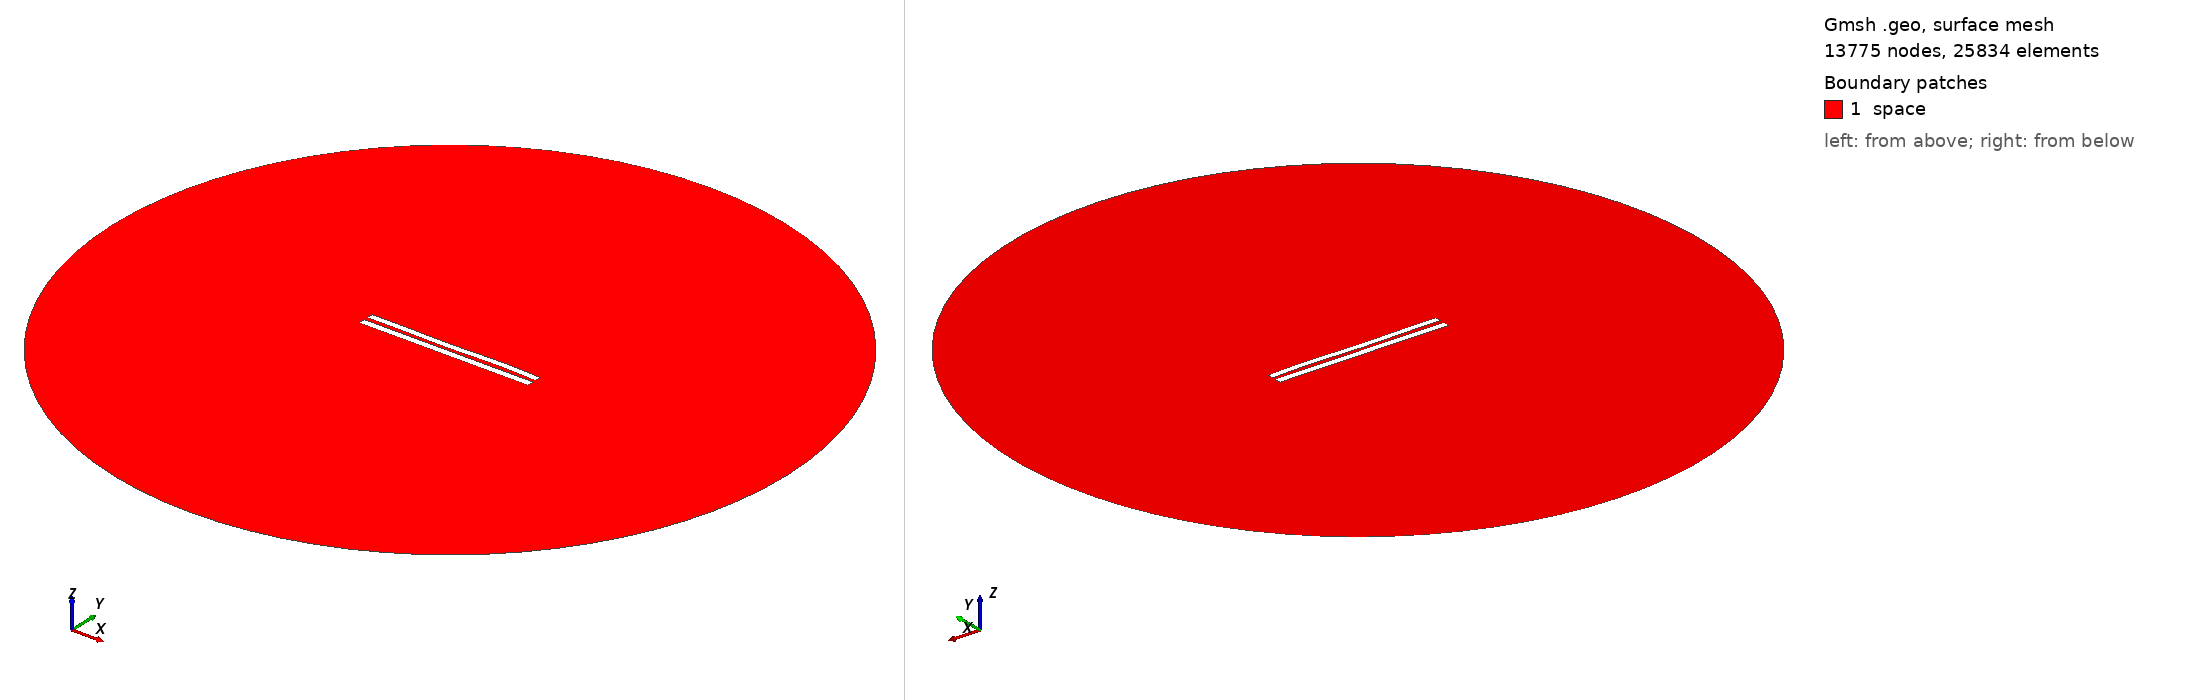

Gmsh geometry script, surface-meshed: 13775 nodes, 25834 surface elements. Boundary patches (legend numbers): 1 space. Left view from above one corner, right view from below the opposite corner. Legend entries are the model's physical surfaces. The drawing asked Gmsh for element sizes between 1% and 20% of the model's largest extent; the script's own settings can give other sizes.

=== 5780.geo (drawn) ===
//---------------------------------------
// Geometry kernel
//---------------------------------------

SetFactory("OpenCASCADE");



//---------------------------------------
// Parameters of the geometry
//---------------------------------------

// Overetch of the upper plate
overetch = 0.125;

// Distance between the plates
distance = 2.5;

// Discretization over the x axis (for the deformation)
nx = 50; 

// Length of the plate
L = 100 - overetch; 

// Number of modes
n = 4; 

// 1st mode coefficient
coeff(1) = -0.075;
beta(1) = 0.596864 * 3.1415926535 / L;

// 2nd mode coefficient
coeff(2) = -0.075;
beta(2) = 1.49418 * 3.1415926535 / L;

// 3rd mode coefficient
coeff(3) = -0.15;
beta(3) = 2.50025 * 3.1415926535 / L;

// 4th mode coefficient
coeff(4) = 0.15;
beta(4) = 3.49999 * 3.1415926535 / L;



//---------------------------------------
// Upper plate (deformed rectangle)
//---------------------------------------

// Coordiantes of the upper plate
xmin = -50;
xmax = 50 - overetch;

// Height of the upper plate
yheight = 4 - 2 * overetch;

// Indexes of the points
UpperID[] = {};
LowerID[] = {};
LeftID[] = {};
RightID[] = {};

// Point index
p = 1;

// Horizontal edges
For i In {1:nx}
    x = xmin + (i-1)*(xmax - xmin)/(nx-1);

    y_bottom = distance / 2 + overetch;
    For j In {1:n}
        C = (Cosh(beta(j)*L) + Cos(beta(j)*L)) / (Sinh(beta(j)*L) + Sin(beta(j)*L));
        y_bottom  = y_bottom + coeff(j) * (Cosh(beta(j)*(x+50)) - Cos(beta(j)*(x+50)) - C * (Sinh(beta(j)*(x+50)) - Sin(beta(j)*(x+50))));
    EndFor

    y_top = y_bottom + yheight;

    Point(p) = {x, y_top, 0, 1.0};
    UpperID[i] = p;
    p = p + 1;

    Point(p) = {x, y_bottom, 0, 1.0};
    LowerID[i] = p;
    p = p + 1;
EndFor

// Create point lists
UpperPts[] = {}; LowerPts[] = {};
For i In {1:nx}
  UpperPts[] += {UpperID[i]};
  LowerPts[] += {LowerID[i]};
EndFor

// Build splines
Spline(1) = {UpperPts[]};
Spline(2) = {LowerPts[]};
Line(3) = {LowerPts[nx-1], UpperPts[nx-1]};
Line(4) = {LowerPts[0], UpperPts[0]};

// Build the plane surface
Curve Loop(1) = {2, 3, -1, -4};
Plane Surface(1) = {1};



//---------------------------------------
// Lower plate (rectangle)
//---------------------------------------

// Vertices
Point(1001) = {-50, -1, 0, 1.0};
Point(1002) = { 50, -1, 0, 1.0};
Point(1003) = { 50,  -5, 0, 1.0};
Point(1004) = {-50,  -5, 0, 1.0};

// Edges
Line(5) = {1001, 1002};
Line(6) = {1002, 1003};
Line(7) = {1003, 1004};
Line(8) = {1004, 1001};

// Plane surface
Line Loop(2) = {5, 6, 7, 8};
Plane Surface(2) = {2}; 



//---------------------------------------
// Outer (fictious) boundary
//---------------------------------------

// Points
Point(1005) = {0, 0, 0};       // Center
Point(1006) = {200, 0, 0};     // Start point
Point(1007) = {0, 200, 0};     // 90 degrees
Point(1008) = {-200, 0, 0};    // 180 degrees
Point(1009) = {0, -200, 0};    // 270 degrees

// Circle arcs (each needs start, center, end)
Circle(9) = {1006, 1005, 1007};
Circle(10) = {1007, 1005, 1008};
Circle(11) = {1008, 1005, 1009};
Circle(12) = {1009, 1005, 1006};

// Plane surface for the entire domain
Curve Loop(3) = {9, 10, 11, 12};
Surface(3) = {3};

// Subtract the plates from the whole domain to obtain the actual domain where we want to solve the equations
BooleanDifference{ Surface{3}; Delete; }{ Surface{1}; Surface{2}; Delete; }




//---------------------------------------
// Transfinite Lines/Curves
//---------------------------------------

// Set the number of points on the boundaries
r = 7;

// Plates
Transfinite Curve {1, 2} = 50*r Using Progression 1;
Transfinite Curve {3, 4} = 2*r Using Progression 1;
Transfinite Line {5, 7} = 50*r Using Progression 1;
Transfinite Line {6, 8} = 2*r Using Progression 1;

// Outer boundary
Transfinite Line {9, 10, 11, 12} = 20 Using Progression 1;



//---------------------------------------
// Physical groups
//---------------------------------------                

// Physical curves (boundaries)
Physical Line("force_segment", 10) = {2};
Physical Line("upper_plate", 11) = {1, 3, 4};
Physical Line("lower_plate", 12) = {5, 6, 7, 8};
Physical Line("boundary", 20) = {9, 10, 11, 12};

// Physical Surfaces
Physical Surface("space", 30) = {3};



//---------------------------------------
// 6. Generate the Mesh
//---------------------------------------

// 2D mesh generation
Mesh 2;
